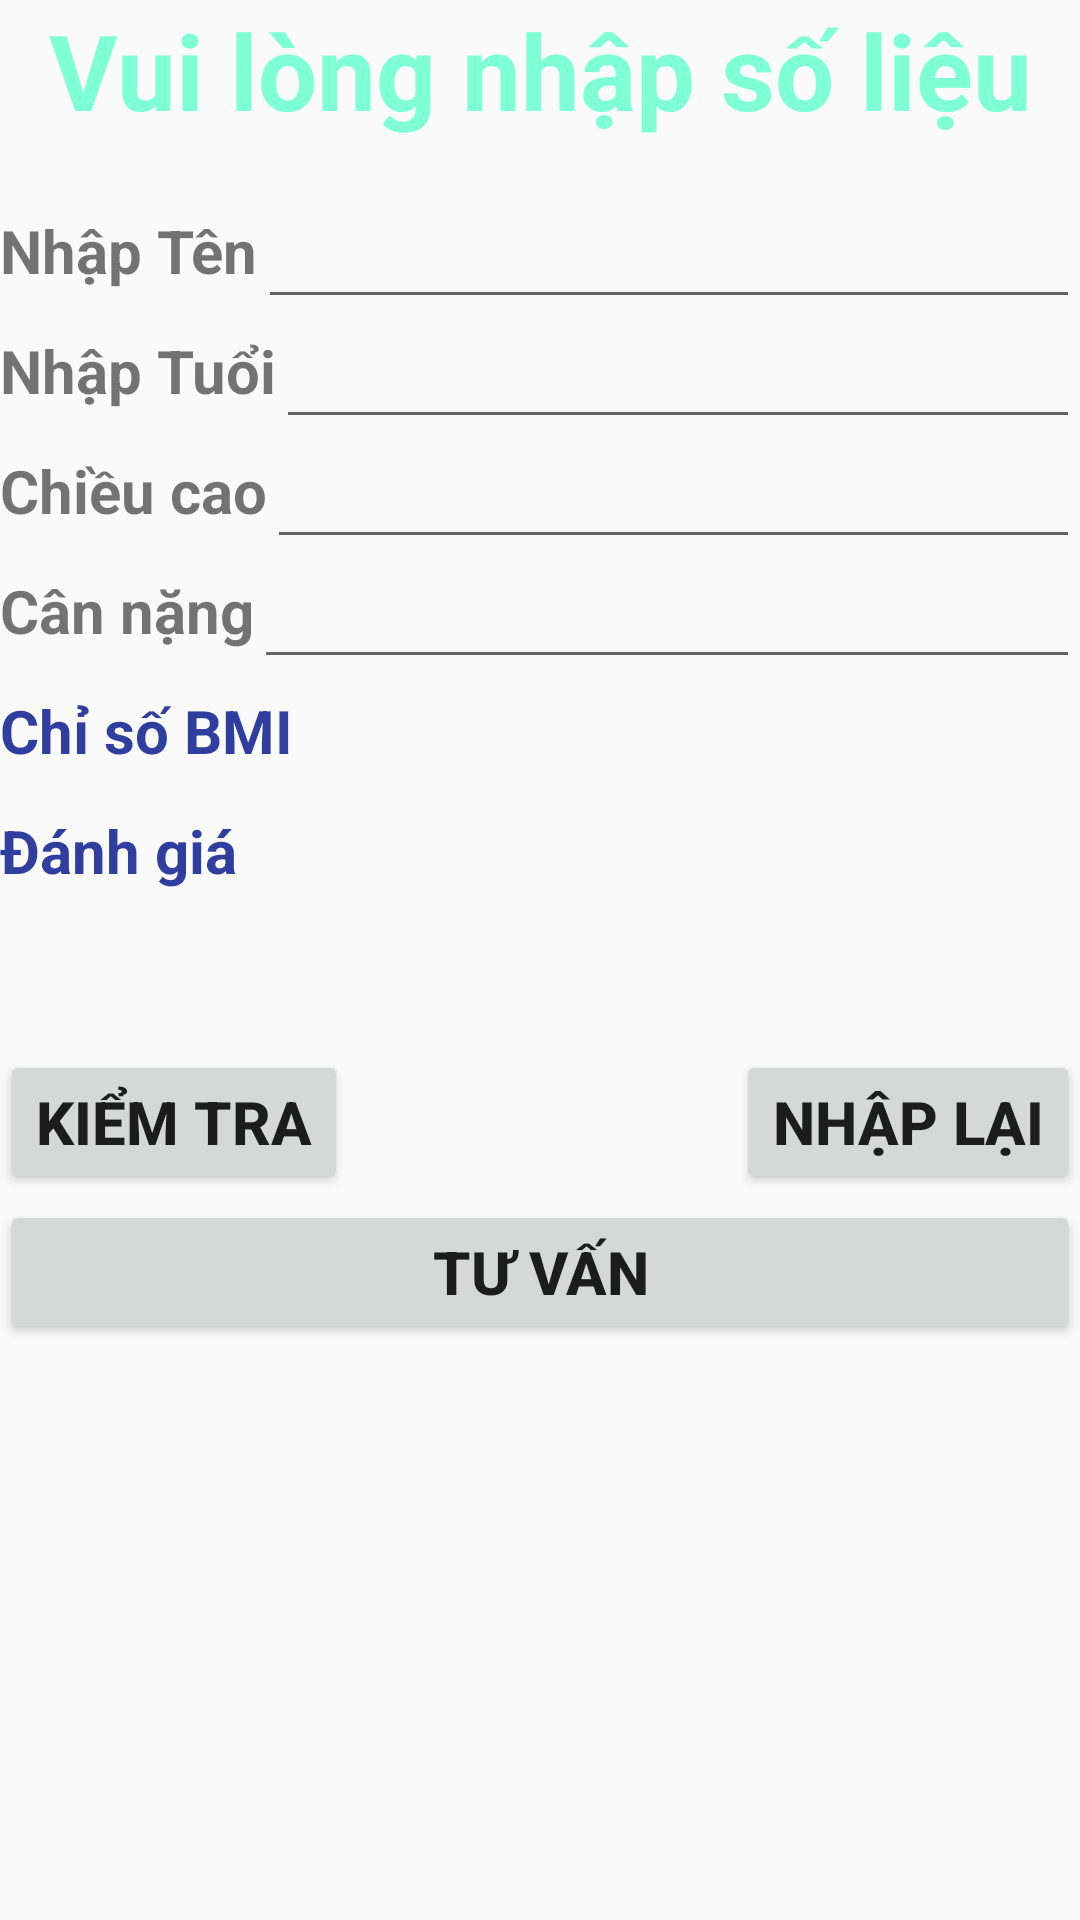

Produce the Android XML layout that renders to this screen, including the resource entries it uses.
<!-- AndroidManifest.xml: application theme AppTheme -->
<!-- res/layout/batdau.xml -->
<?xml version="1.0" encoding="utf-8"?>
<RelativeLayout xmlns:android="http://schemas.android.com/apk/res/android"
    android:orientation="vertical"
    android:layout_width="match_parent"
    android:layout_height="match_parent"
    android:id="@+id/bat_dau">
    <TextView
        android:layout_width="wrap_content"
        android:layout_height="wrap_content"
        android:text="@string/chao3"
        android:textColor="@color/trang"
        android:textSize="35sp"
        android:gravity="center"
        android:textStyle="bold"
        android:layout_alignParentEnd="true"
        android:layout_alignParentStart="true"/>
    <TextView
        android:layout_width="wrap_content"
        android:layout_height="wrap_content"
        android:text="@string/ten"
        android:textStyle="bold"
        android:textSize="20sp"
        android:layout_marginTop="70sp"
        android:id="@+id/txtTen"/>
    <EditText
        android:inputType="textCapCharacters"
        android:layout_width="match_parent"
        android:layout_height="wrap_content"
        android:layout_marginTop="65sp"
        android:layout_toEndOf="@+id/txtTen"/>
    <TextView
        android:inputType="numberDecimal"
        android:layout_width="wrap_content"
        android:layout_height="wrap_content"
        android:text="@string/tuoi"
        android:textSize="20sp"
        android:textStyle="bold"
        android:layout_marginTop="110sp"
        android:id="@+id/txtTuoi"/>
    <EditText
        android:layout_width="match_parent"
        android:layout_height="wrap_content"
        android:layout_marginTop="105sp"
        android:layout_toEndOf="@id/txtTuoi"/>
    <TextView
        android:layout_width="wrap_content"
        android:layout_height="wrap_content"
        android:text="@string/cao"
        android:textStyle="bold"
        android:textSize="20sp"
        android:layout_marginTop="150sp"
        android:id="@+id/txtCao"/>
    <EditText
        android:inputType="numberDecimal"
        android:layout_width="match_parent"
        android:layout_height="wrap_content"
        android:layout_marginTop="145sp"
        android:layout_toEndOf="@id/txtCao"
        android:id="@+id/edtCao"/>
    <TextView
        android:layout_width="wrap_content"
        android:layout_height="wrap_content"
        android:text="@string/nang"
        android:textSize="20sp"
        android:textStyle="bold"
        android:layout_marginTop="190sp"
        android:id="@+id/txtNang"/>
    <EditText
        android:inputType="numberDecimal"
        android:layout_width="match_parent"
        android:layout_height="wrap_content"
        android:layout_marginTop="185sp"
        android:layout_toEndOf="@id/txtNang"
        android:id="@+id/edtNang"/>
    <TextView
        android:layout_width="wrap_content"
        android:layout_height="wrap_content"
        android:text="@string/chiso"
        android:textStyle="bold"
        android:textSize="20sp"
        android:layout_marginTop="230sp"
        android:id="@+id/txtChiSo1"
        android:textColor="@color/colorPrimaryDark"/>
    <TextView
        android:layout_width="match_parent"
        android:layout_height="wrap_content"
        android:textSize="20sp"
        android:layout_marginTop="230sp"
        android:layout_toEndOf="@id/txtChiSo1"
        android:id="@+id/txtChiso"/>
    <TextView
        android:layout_width="wrap_content"
        android:layout_height="wrap_content"
        android:text="@string/danhgia"
        android:layout_marginTop="270sp"
        android:textSize="20sp"
        android:textStyle="bold"
        android:id="@+id/txtDanhGia1"
        android:textColor="@color/colorPrimaryDark"/>
    <TextView
        android:layout_width="match_parent"
        android:layout_height="wrap_content"
        android:textSize="20sp"
        android:layout_marginTop="270sp"
        android:layout_toEndOf="@id/txtDanhGia1"
        android:id="@+id/txtDanhGia"/>
    <Button
        android:layout_width="wrap_content"
        android:layout_height="wrap_content"
        android:text="@string/kiemtra"
        android:textStyle="bold"
        android:textSize="20sp"
        android:layout_marginTop="350sp"
        android:layout_alignParentStart="true"
        android:id="@+id/btnKT"/>
    <Button
        android:layout_width="wrap_content"
        android:layout_height="wrap_content"
        android:text="@string/nhaplai"
        android:textSize="20sp"
        android:textStyle="bold"
        android:layout_marginTop="350sp"
        android:layout_alignParentEnd="true"
        android:id="@+id/btnReset"/>
    <Button
        android:layout_width="wrap_content"
        android:layout_height="wrap_content"
        android:text="@string/tuvan"
        android:textSize="20sp"
        android:textStyle="bold"
        android:layout_marginTop="400sp"
        android:layout_alignParentEnd="true"
        android:layout_alignParentStart="true"
        android:id="@+id/btnTV"/>

</RelativeLayout>
<!-- resources referenced by this layout -->
<resources>
  <color name="colorPrimaryDark">#303F9F</color>
  <color name="trang">#7FFFD4</color>
  <string name="cao">Chiều cao</string>
  <string name="chao3">Vui lòng nhập số liệu</string>
  <string name="chiso">Chỉ số BMI</string>
  <string name="danhgia">Đánh giá</string>
  <string name="kiemtra">Kiểm Tra</string>
  <string name="nang">Cân nặng</string>
  <string name="nhaplai">Nhập Lại</string>
  <string name="ten">Nhập Tên</string>
  <string name="tuoi">Nhập Tuổi</string>
  <string name="tuvan">Tư Vấn</string>
  <style name="AppTheme" parent="Theme.AppCompat.Light.DarkActionBar">
          
          <item name="colorPrimary">@color/xanhmoi</item>
          <item name="colorPrimaryDark">@color/dotuoi</item>
          <item name="colorAccent">@color/colorAccent</item>
      </style>
  <color name="xanhmoi">#E54646</color>
  <color name="dotuoi">#DF0029</color>
  <color name="colorAccent">#FF4081</color>
</resources>
